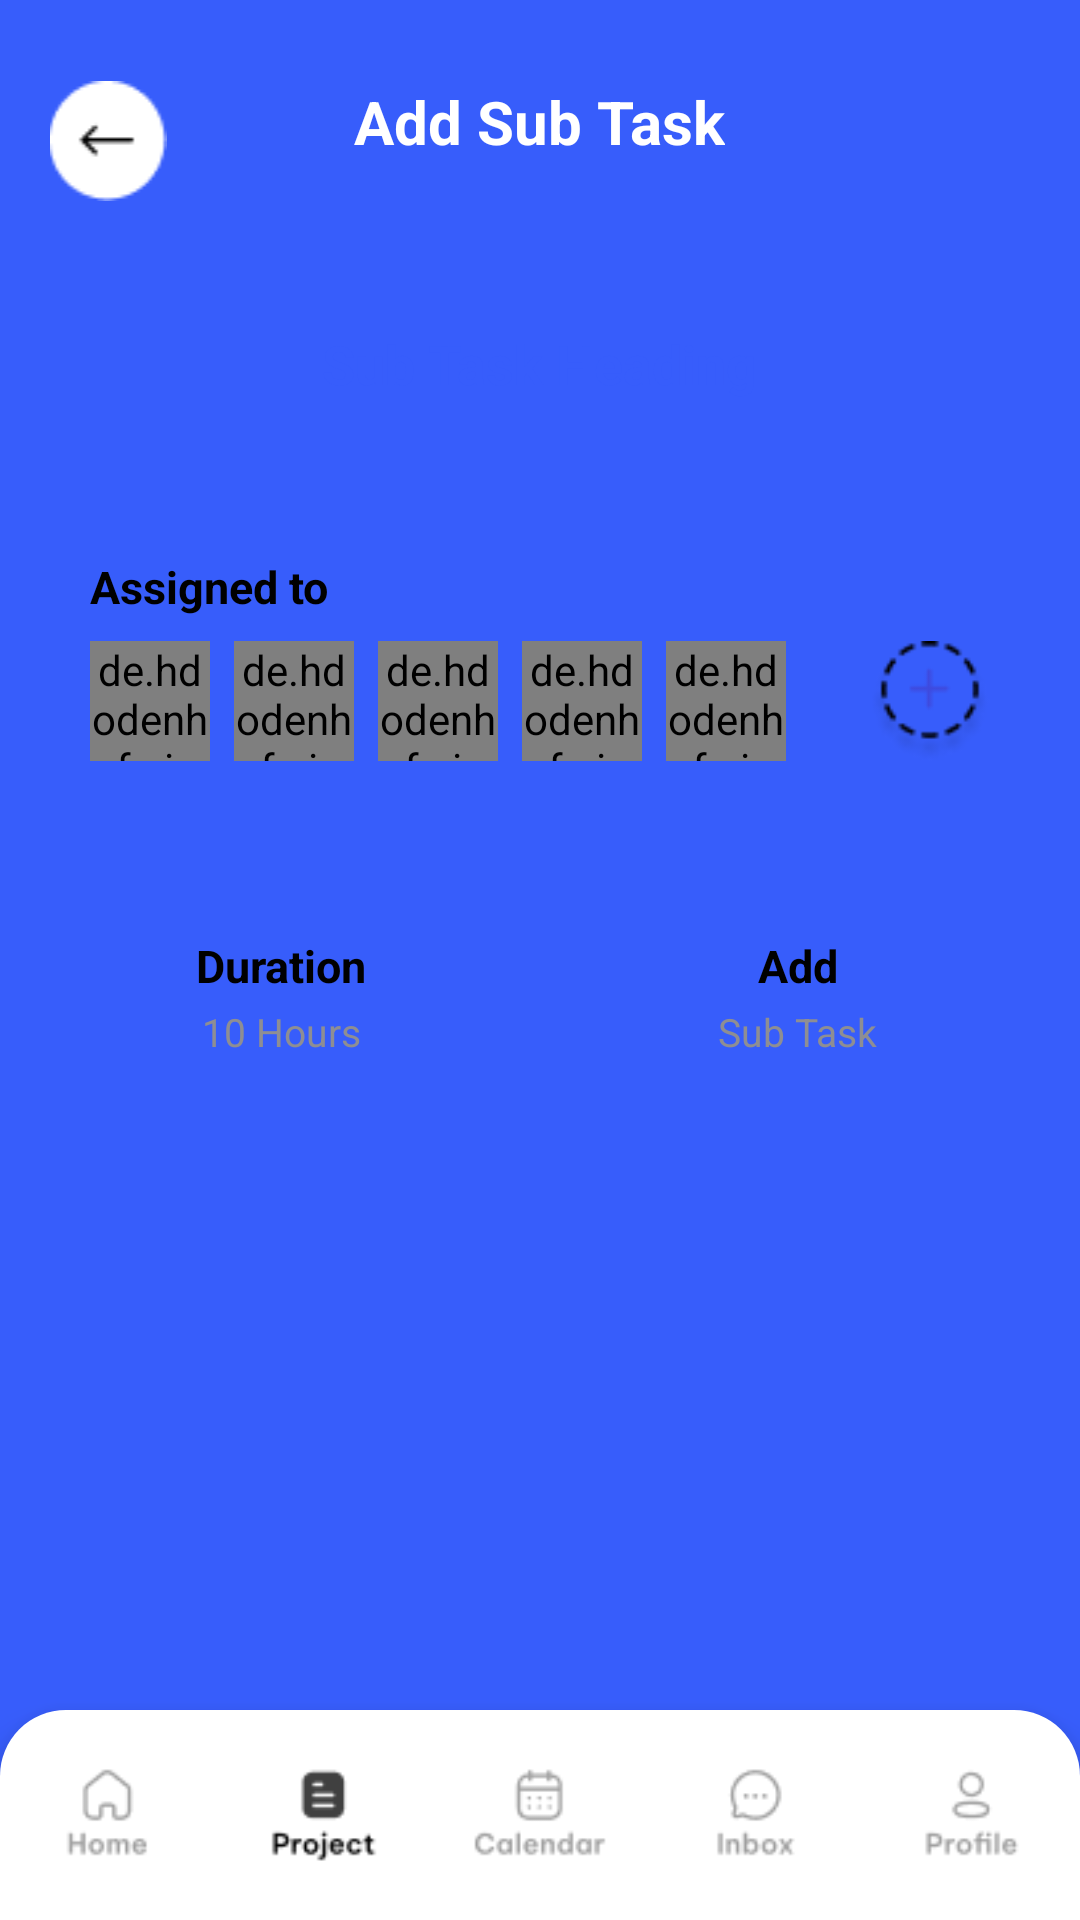

Write the Android layout XML for this screen, with the resource values it uses.
<!-- AndroidManifest.xml: application theme Theme.Teamflow -->
<!-- res/layout/activity_page09b.xml -->
<?xml version="1.0" encoding="utf-8"?>
<RelativeLayout xmlns:android="http://schemas.android.com/apk/res/android"
    xmlns:app="http://schemas.android.com/apk/res-auto"
    xmlns:tools="http://schemas.android.com/tools"
    android:layout_width="match_parent"
    android:layout_height="match_parent"
    android:background="@color/bluebg"
    android:paddingTop="15dp"
    tools:context=".page09b">

    
    <RelativeLayout
        android:id="@+id/topBar"
        android:layout_width="match_parent"
        android:layout_height="64dp"
        android:paddingStart="16dp"
        android:paddingEnd="16dp"
        android:gravity="center_vertical">

        <ImageView
            android:id="@+id/btnBack"
            android:layout_width="40dp"
            android:layout_height="40dp"
            android:layout_alignParentStart="true"
            android:src="@drawable/back_arrow" />

        <TextView
            android:id="@+id/title"
            android:layout_width="wrap_content"
            android:layout_height="wrap_content"
            android:layout_centerHorizontal="true"
            android:text="Add Sub Task"
            android:textColor="@color/white"
            android:textSize="20sp"
            android:textStyle="bold" />
    </RelativeLayout>

    
    <ScrollView
        android:id="@+id/scroll"
        android:layout_width="match_parent"
        android:layout_height="match_parent"
        android:layout_below="@id/topBar"
        android:layout_above="@id/bottomNav"
        android:fillViewport="true"
        android:paddingHorizontal="16dp"
        android:paddingBottom="12dp">

        <LinearLayout
            android:layout_width="match_parent"
            android:layout_height="wrap_content"
            android:orientation="vertical">

            
            <LinearLayout
                android:layout_width="match_parent"
                android:layout_height="wrap_content"
                android:background="@drawable/bg_card_round"
                android:gravity="center"
                android:padding="20dp"
                android:layout_marginTop="10dp">

                <TextView
                    android:layout_width="wrap_content"
                    android:layout_height="wrap_content"
                    android:text="Sub Task Heading"
                    android:textColor="@color/bluebg"
                    android:textStyle="bold"
                    android:textSize="18sp" />
            </LinearLayout>

            
            <LinearLayout
                android:layout_width="match_parent"
                android:layout_height="wrap_content"
                android:orientation="vertical"
                android:background="@drawable/bg_card_round"
                android:padding="14dp"
                android:layout_marginTop="18dp">

                <TextView
                    android:layout_width="wrap_content"
                    android:layout_height="wrap_content"
                    android:text="Assigned to"
                    android:textStyle="bold"
                    android:textSize="15sp"
                    android:textColor="@color/black"
                    android:paddingBottom="8dp" />

                <RelativeLayout
                    android:layout_width="match_parent"
                    android:layout_height="48dp">

                    <de.hdodenhof.circleimageview.CircleImageView
                        android:id="@+id/pfp1"
                        android:layout_width="40dp"
                        android:layout_height="40dp"
                        android:layout_alignParentStart="true"
                        android:src="@drawable/pfp1" />

                    <de.hdodenhof.circleimageview.CircleImageView
                        android:id="@+id/pfp2"
                        android:layout_width="40dp"
                        android:layout_height="40dp"
                        android:layout_toEndOf="@id/pfp1"
                        android:layout_marginStart="8dp"
                        android:src="@drawable/pfp2" />

                    <de.hdodenhof.circleimageview.CircleImageView
                        android:id="@+id/pfp3"
                        android:layout_width="40dp"
                        android:layout_height="40dp"
                        android:layout_toEndOf="@id/pfp2"
                        android:layout_marginStart="8dp"
                        android:src="@drawable/pfp3" />

                    <de.hdodenhof.circleimageview.CircleImageView
                        android:id="@+id/pfp4"
                        android:layout_width="40dp"
                        android:layout_height="40dp"
                        android:layout_toEndOf="@id/pfp3"
                        android:layout_marginStart="8dp"
                        android:src="@drawable/pfp4" />

                    <de.hdodenhof.circleimageview.CircleImageView
                        android:id="@+id/pfp5"
                        android:layout_width="40dp"
                        android:layout_height="40dp"
                        android:layout_toEndOf="@id/pfp4"
                        android:layout_marginStart="8dp"
                        android:src="@drawable/pfp5" />

                    <ImageView
                        android:id="@+id/btnAddAssignee"
                        android:layout_width="40dp"
                        android:layout_height="40dp"
                        android:layout_alignParentEnd="true"
                        android:src="@drawable/add_dotted" />
                </RelativeLayout>
            </LinearLayout>

            
            <LinearLayout
                android:layout_width="match_parent"
                android:layout_height="wrap_content"
                android:orientation="horizontal"
                android:weightSum="2"
                android:gravity="center"
                android:layout_marginTop="18dp"
                android:layout_marginBottom="8dp">

                
                <LinearLayout
                    android:layout_width="0dp"
                    android:layout_height="wrap_content"
                    android:layout_weight="1"
                    android:orientation="vertical"
                    android:background="@drawable/bg_card_round"
                    android:gravity="center"
                    android:paddingVertical="18dp"
                    android:layout_marginEnd="8dp">

                    <TextView
                        android:layout_width="wrap_content"
                        android:layout_height="wrap_content"
                        android:text="Duration"
                        android:textColor="@color/black"
                        android:textStyle="bold"
                        android:textSize="15sp" />

                    <TextView
                        android:layout_width="wrap_content"
                        android:layout_height="wrap_content"
                        android:text="10 Hours"
                        android:textColor="@color/textgrey"
                        android:textSize="13sp"
                        android:layout_marginTop="3dp" />
                </LinearLayout>

                
                <LinearLayout
                    android:layout_width="0dp"
                    android:layout_height="wrap_content"
                    android:layout_weight="1"
                    android:orientation="vertical"
                    android:background="@drawable/bg_card_round"
                    android:gravity="center"
                    android:paddingVertical="18dp"
                    android:layout_marginStart="8dp">

                    <TextView
                        android:layout_width="wrap_content"
                        android:layout_height="wrap_content"
                        android:text="Add"
                        android:textColor="@color/black"
                        android:textStyle="bold"
                        android:textSize="15sp" />

                    <TextView
                        android:layout_width="wrap_content"
                        android:layout_height="wrap_content"
                        android:text="Sub Task"
                        android:textColor="@color/textgrey"
                        android:textSize="13sp"
                        android:layout_marginTop="3dp" />
                </LinearLayout>
            </LinearLayout>
        </LinearLayout>
    </ScrollView>

    
    <LinearLayout
        android:id="@+id/bottomNav"
        android:layout_alignParentBottom="true"
        android:layout_width="match_parent"
        android:layout_height="70dp"
        android:orientation="horizontal"
        android:weightSum="5"
        android:background="@drawable/bg_bottom_nav_round"
        android:elevation="8dp"
        android:paddingVertical="8dp">

        <LinearLayout android:layout_width="0dp" android:layout_height="match_parent" android:layout_weight="1" android:gravity="center">
            <ImageView android:layout_width="match_parent" android:layout_height="match_parent" android:layout_margin="10dp" android:src="@drawable/home_unselect"/>
        </LinearLayout>

        <LinearLayout android:layout_width="0dp" android:layout_height="match_parent" android:layout_weight="1" android:gravity="center">
            <ImageView android:layout_width="match_parent" android:layout_height="match_parent" android:layout_margin="10dp" android:src="@drawable/project_selected"/>
        </LinearLayout>

        <LinearLayout android:layout_width="0dp" android:layout_height="match_parent" android:layout_weight="1" android:gravity="center">
            <ImageView android:layout_width="match_parent" android:layout_height="match_parent" android:layout_margin="10dp" android:src="@drawable/calendar_unselect"/>
        </LinearLayout>

        <LinearLayout android:layout_width="0dp" android:layout_height="match_parent" android:layout_weight="1" android:gravity="center">
            <ImageView android:layout_width="match_parent" android:layout_height="match_parent" android:layout_margin="10dp" android:src="@drawable/inbox_unselect"/>
        </LinearLayout>

        <LinearLayout android:layout_width="0dp" android:layout_height="match_parent" android:layout_weight="1" android:gravity="center">
            <ImageView android:layout_width="match_parent" android:layout_height="match_parent" android:layout_margin="10dp" android:src="@drawable/profile_unselect"/>
        </LinearLayout>
    </LinearLayout>

</RelativeLayout>
<!-- resources referenced by this layout -->
<resources>
  <color name="black">#FF000000</color>
  <color name="bluebg">#375DFB</color>
  <color name="textgrey">#8E8E93</color>
  <color name="white">#FFFFFFFF</color>
  <!-- drawable add_dotted: png bitmap (drawable, 1463 bytes) -->
  <!-- drawable back_arrow: png bitmap (drawable, 621 bytes) -->
  <!-- drawable bg_bottom_nav_round (drawable) -->
  <?xml version="1.0" encoding="utf-8"?>
  <shape xmlns:android="http://schemas.android.com/apk/res/android">
      <corners android:topLeftRadius="22dp" android:topRightRadius="22dp" />
      <solid android:color="@color/white" />
  </shape>
  <!-- drawable calendar_unselect: png bitmap (drawable, 1151 bytes) -->
  <!-- drawable home_unselect: png bitmap (drawable, 898 bytes) -->
  <!-- drawable inbox_unselect: png bitmap (drawable, 952 bytes) -->
  <!-- drawable pfp1: png bitmap (drawable, 3442 bytes) -->
  <!-- drawable pfp2: png bitmap (drawable, 3665 bytes) -->
  <!-- drawable pfp3: png bitmap (drawable, 3564 bytes) -->
  <!-- drawable pfp4: png bitmap (drawable, 3070 bytes) -->
  <!-- drawable pfp5: png bitmap (drawable, 3588 bytes) -->
  <!-- drawable profile_unselect: png bitmap (drawable, 1003 bytes) -->
  <!-- drawable project_selected: png bitmap (drawable, 725 bytes) -->
  <style name="Theme.Teamflow" parent="Base.Theme.Teamflow" />
  <style name="Base.Theme.Teamflow" parent="Theme.Material3.DayNight.NoActionBar">
          
         <item name="colorPrimary">#2F6CE5</item>
      </style>
</resources>
